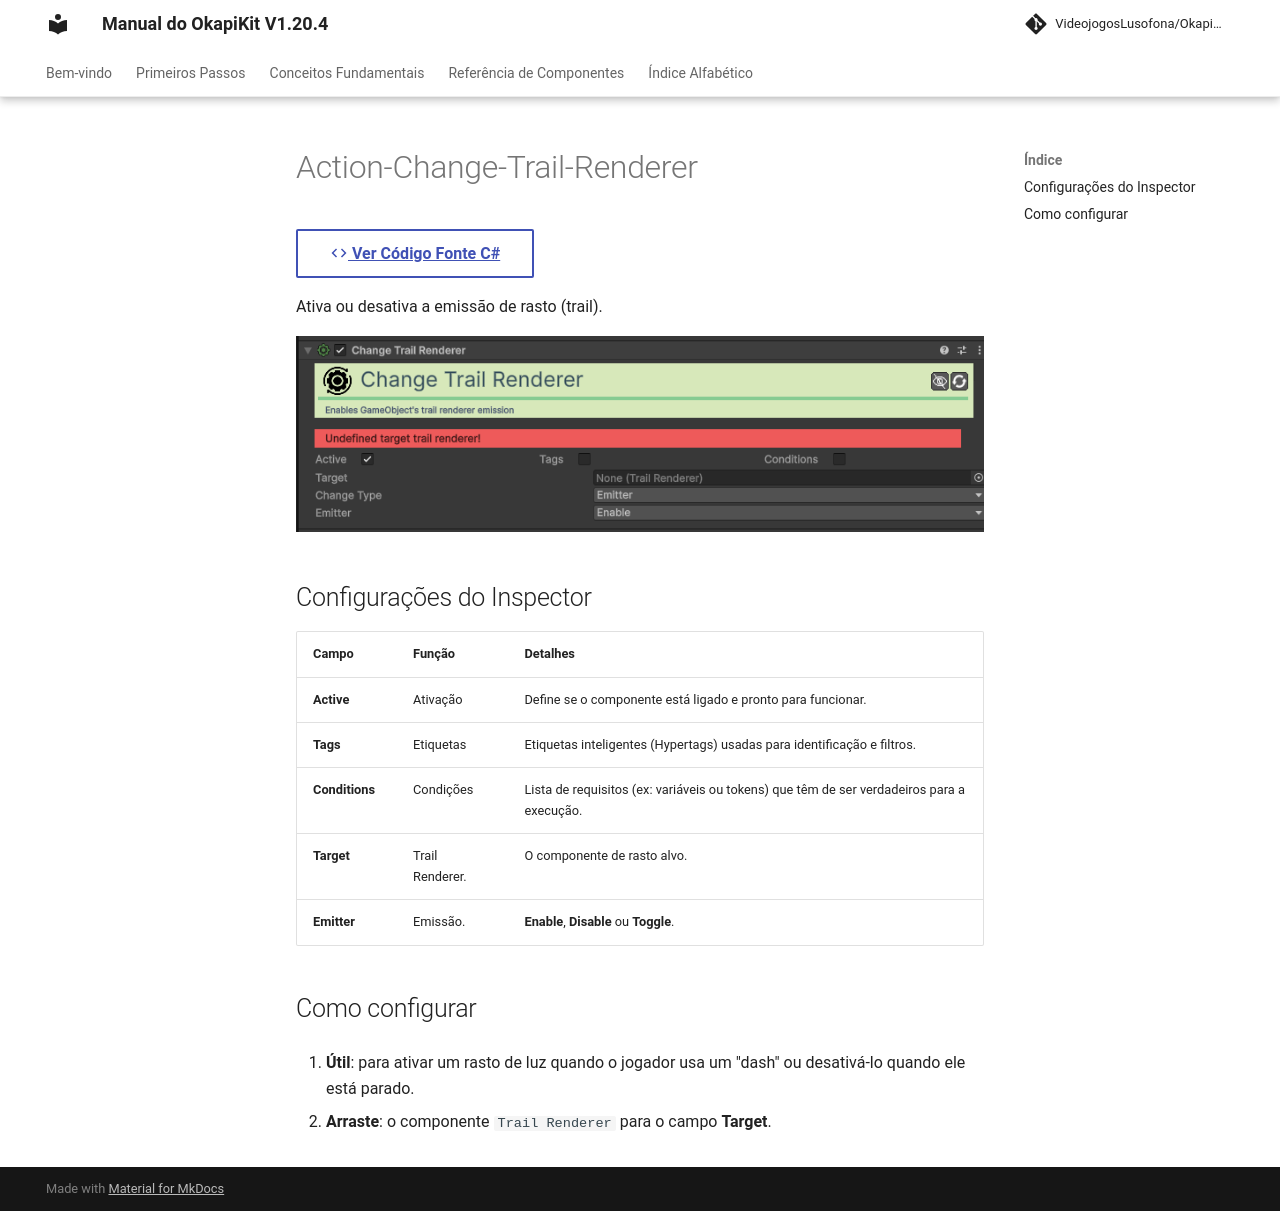

repository: pedrobaratafernandes/okapikit-manual · page: component/action/Action-Change-Trail-Renderer/index.html · generator: mkdocs

# Action-Change-Trail-Renderer

[:material-code-tags: Ver Código Fonte C#](https://github.com/VideojogosLusofona/OkapiKit/blob/main/Assets/OkapiKit/Scripts/Actions/ActionChangeTrailRenderer.cs){ .md-button }



Ativa ou desativa a emissão de rasto (trail).

![Action Change Trail Renderer](../../assets/images/action/Action-Change-Trail-Renderer.png)

## Configurações do Inspector

| Campo | Função | Detalhes |
| :--- | :--- | :--- |
| **Active** | Ativação | Define se o componente está ligado e pronto para funcionar. |
| **Tags** | Etiquetas | Etiquetas inteligentes (Hypertags) usadas para identificação e filtros. |
| **Conditions** | Condições | Lista de requisitos (ex: variáveis ou tokens) que têm de ser verdadeiros para a execução. |
| **Target** | Trail Renderer. | O componente de rasto alvo. |
| **Emitter** | Emissão. | **Enable**, **Disable** ou **Toggle**. |

## Como configurar

1. **Útil**: para ativar um rasto de luz quando o jogador usa um "dash" ou desativá-lo quando ele está parado.

2. **Arraste**: o componente `Trail Renderer` para o campo **Target**.
